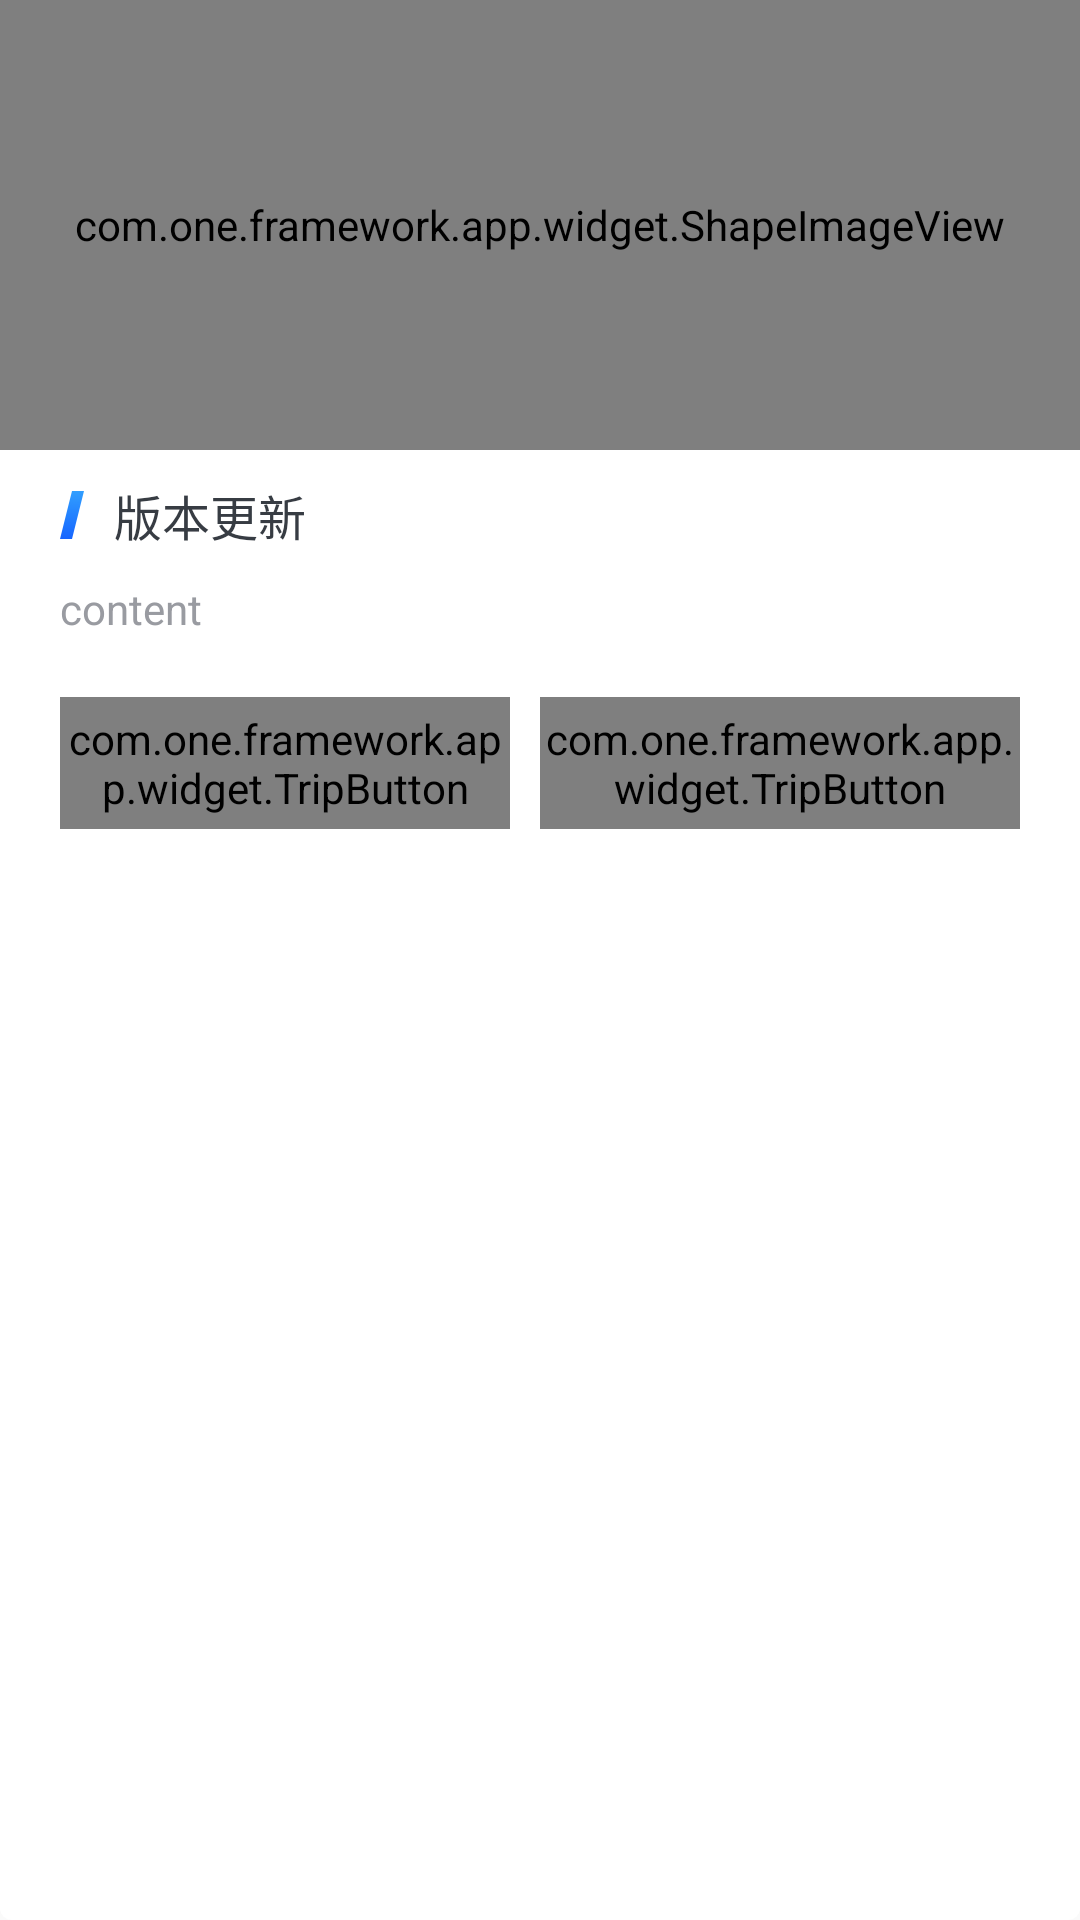

Write the Android layout XML for this screen, with the resource values it uses.
<!-- AndroidManifest.xml: application theme AppTheme.Main -->
<!-- res/layout/one_upgrade_layout.xml -->
<LinearLayout xmlns:android="http://schemas.android.com/apk/res/android"
  xmlns:app="http://schemas.android.com/apk/res-auto"
  android:layout_width="match_parent"
  android:layout_height="wrap_content"
  android:background="@drawable/one_download_background"
  android:orientation="vertical">

  <com.one.framework.app.widget.ShapeImageView
    android:id="@+id/oneDownloadShape"
    android:layout_width="match_parent"
    android:layout_height="150dp"
    android:scaleType="fitXY"
    android:src="@drawable/one_download_upgrade"
    app:rectRoundRadius="4dp"
    app:isFullRound="false"/>

  <TextView
    android:id="@+id/one_upgrade_title"
    android:layout_width="wrap_content"
    android:layout_height="wrap_content"
    android:layout_marginTop="10dp"
    android:layout_gravity="left |center_vertical"
    android:paddingLeft="20dp"
    android:drawableLeft="@drawable/one_download_title"
    android:drawablePadding="10dp"
    android:gravity="left|center_vertical"
    android:text="版本更新"
    android:textColor="#373c43"
    android:textSize="16sp"/>

  <TextView
    android:id="@+id/one_upgrade_content"
    android:layout_width="wrap_content"
    android:layout_height="wrap_content"
    android:layout_marginTop="10dp"
    android:layout_marginLeft="20dp"
    android:layout_gravity="left|center_vertical"
    android:gravity="left|center_vertical"
    android:text="content"
    android:textColor="#999ba1"
    android:textSize="14sp"/>

  
  <LinearLayout
    android:id="@+id/oneDownloadOptionsRoot"
    android:layout_width="match_parent"
    android:layout_height="wrap_content"
    android:layout_marginTop="20dp"
    android:layout_marginBottom="20dp"
    android:layout_marginLeft="20dp"
    android:layout_marginRight="20dp"
    android:orientation="horizontal">

    <com.one.framework.app.widget.TripButton
      android:id="@+id/one_upgrade_cancel"
      android:layout_width="match_parent"
      android:layout_height="44dp"
      android:layout_weight="1"
      android:layout_marginRight="10dp"
      android:layout_gravity="center"
      app:btn_radius="4dp"
      app:disable_color="@android:color/white"
      app:enable_color="#e3e3e3"
      app:text="@string/one_download_reject"
      app:text_color="@android:color/white"/>

    <com.one.framework.app.widget.TripButton
      android:id="@+id/one_upgrade_upgrade"
      android:layout_width="match_parent"
      android:layout_height="44dp"
      android:layout_weight="1"
      android:layout_gravity="center"
      app:btn_radius="4dp"
      app:disable_color="@android:color/white"
      app:enable_color="#343d4a"
      app:text="@string/one_download_upgrade"
      app:text_color="@android:color/white"/>

  </LinearLayout>

  <LinearLayout
    android:id="@+id/oneDownloadProgressLayout"
    android:layout_width="match_parent"
    android:layout_height="wrap_content"
    android:layout_marginTop="30dp"
    android:layout_marginBottom="20dp"
    android:visibility="gone"
    android:orientation="vertical">

    <TextView
      android:id="@+id/oneDownloadProgress"
      android:layout_width="wrap_content"
      android:layout_height="wrap_content"
      android:layout_marginBottom="5dp"
      android:background="@drawable/one_download_progress"
      android:layout_marginLeft="8dp"
      android:gravity="center"
      android:text="0%"
      android:textColor="@android:color/white"
      android:textSize="12sp"/>

    <com.one.framework.app.widget.LoadingView
      android:id="@+id/one_download_progressing"
      android:layout_width="match_parent"
      android:layout_height="14dp"
      android:layout_marginLeft="20dp"
      android:layout_marginRight="20dp"
      app:loading_line_start="left"
      app:loading_progressBackgroundColor="#EAF5FF"
      app:loading_progressStrokeColor="#E3ECFF"
      app:loading_progressStrokeWidth="1dp"
      app:loading_progress_width="16dp"
      app:loading_progressRound="15dp"
      app:loading_progressForegroundColor="#1665ff"
      app:loading_type="progress"/>

    <TextView
      android:layout_width="match_parent"
      android:layout_height="wrap_content"
      android:layout_marginTop="10dp"
      android:gravity="center_horizontal"
      android:text="新版本正在努力更新中，请稍等~"
      android:textColor="#999ba1"
      android:textSize="12sp"/>

  </LinearLayout>

</LinearLayout>
<!-- resources referenced by this layout -->
<resources>
  <!-- drawable one_download_background (drawable) -->
  <shape
    xmlns:android="http://schemas.android.com/apk/res/android"
    android:shape="rectangle">
  
    <corners android:radius="4dp"/>
  
    <solid android:color="@android:color/white"/>
  </shape>
  <!-- drawable one_download_title: png bitmap (drawable-xhdpi, 645 bytes) -->
  <!-- drawable one_download_upgrade: png bitmap (drawable-xhdpi, 30202 bytes) -->
  <string name="one_download_reject">残忍拒绝</string>
  <string name="one_download_upgrade">立即升级</string>
  <style name="AppTheme.Main" parent="AppTheme">
    </style>
  <style name="AppTheme" parent="Theme.AppCompat.Light.NoActionBar">
    </style>
</resources>
